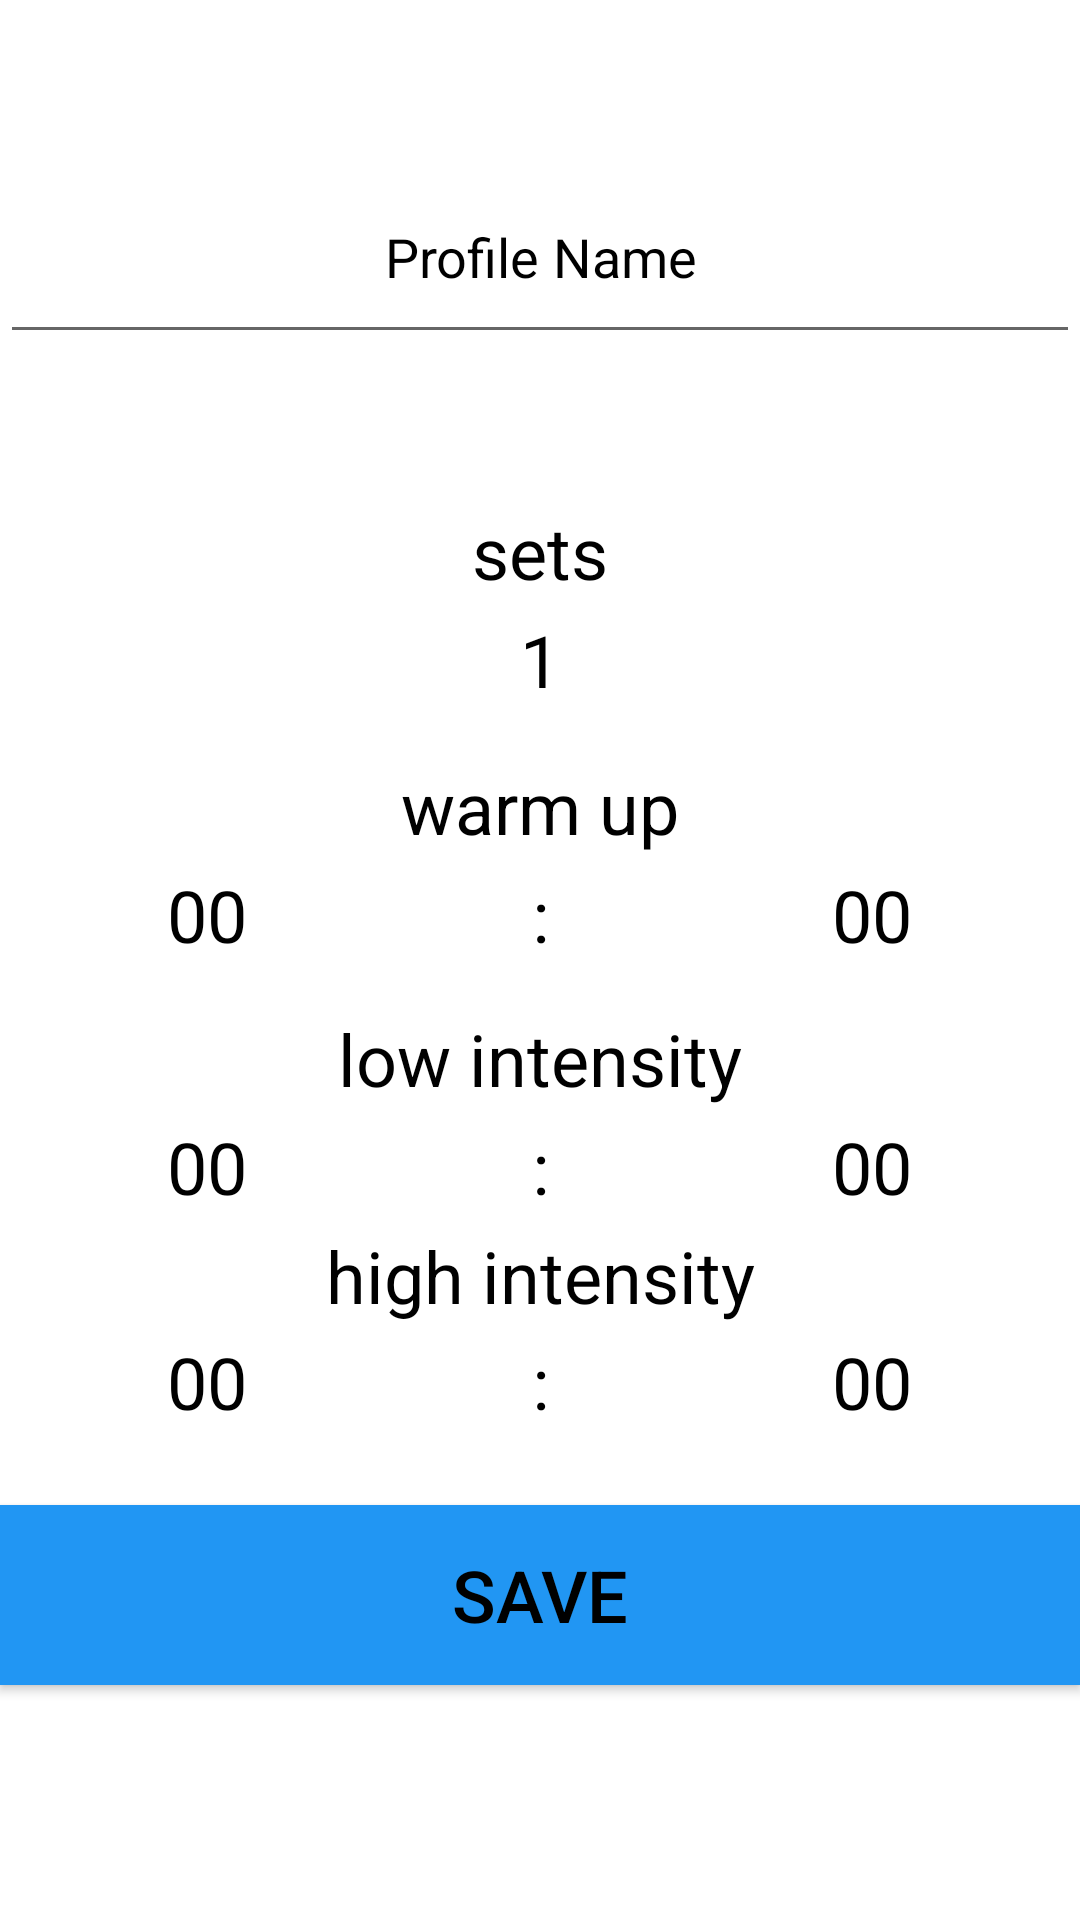

Android layout source for this screen:
<!-- AndroidManifest.xml: application theme AppTheme -->
<!-- res/layout/activity_interval_tmer_custom.xml -->
<?xml version="1.0" encoding="utf-8"?>
<RelativeLayout xmlns:android="http://schemas.android.com/apk/res/android"
    xmlns:app="http://schemas.android.com/apk/res-auto"
    xmlns:tools="http://schemas.android.com/tools"
    android:id="@+id/RL_background"
    android:layout_width="match_parent"
    android:layout_height="match_parent"
    android:background="?attr/backgroundcolor"
    tools:context=".IntervalTmerCustom">

    <Button
        android:id="@+id/btn_ITCustom_Save"
        style="@style/Widget.AppCompat.Button"
        android:layout_width="match_parent"
        android:layout_height="60dp"
        android:layout_below="@id/LL_IntervalTimer3"
        android:layout_marginTop="21dp"
        android:background="?attr/buttoncolor"
        android:backgroundTint="?attr/buttoncolor"
        android:text="@string/Save"
        android:textColor="?attr/textcolor"
        android:textColorHint="?attr/textcolor"
        android:textSize="24sp"
        android:elevation="2dp"/>

    <EditText
        android:id="@+id/editText_profile_name"
        android:layout_width="match_parent"
        android:layout_height="68dp"
        android:layout_alignParentTop="true"
        android:layout_marginTop="50dp"
        android:layout_marginBottom="20dp"
        android:ems="10"
        android:gravity="center"
        android:hint="Profile Name"
        android:inputType="textPersonName"
        android:imeOptions="actionDone"
        android:textColor="?attr/textcolor"
        android:textColorHint="?attr/textcolor"
        android:elevation="2dp"/>

    <LinearLayout
        android:id="@+id/LL_IntervalTimer1"
        android:layout_width="match_parent"
        android:layout_height="40dp"
        android:layout_below="@id/textView_sets"
        android:background="#00000000">

        <EditText
            android:id="@+id/editText_sets"
            android:layout_width="70dp"
            android:layout_height="match_parent"
            android:layout_weight="1"
            android:background="#00997575"
            android:ems="10"
            android:gravity="center_horizontal|center_vertical"
            android:hint="1"
            android:inputType="numberDecimal"
            android:nextFocusDown="@+id/editText_warmup_mins"
            android:textColor="?attr/textcolor"
            android:textColorHint="?attr/textcolor"
            android:textSize="24sp" />

    </LinearLayout>

    <LinearLayout
        android:id="@+id/LL_IntervalTimer2"
        android:layout_width="match_parent"
        android:layout_height="40dp"
        android:layout_below="@id/textView_warmup">

        <EditText
            android:id="@+id/editText_warmup_mins"
            android:layout_width="70dp"
            android:layout_height="match_parent"
            android:layout_weight="1"
            android:background="#008D6464"
            android:ems="10"
            android:gravity="center_horizontal|center_vertical"
            android:hint="00"
            android:inputType="numberDecimal"
            android:nextFocusDown="@+id/editText_warmup_secs"
            android:textColor="?attr/textcolor"
            android:textColorHint="?attr/textcolor"
            android:textSize="24sp" />

        <TextView
            android:id="@+id/textViewcolon2"
            android:layout_width="15dp"
            android:layout_height="match_parent"
            android:layout_weight="1"
            android:background="#00976767"
            android:ems="10"
            android:gravity="center_horizontal|center_vertical"
            android:inputType="numberDecimal"
            android:text=":"
            android:textColor="?attr/textcolor"
            android:textColorHint="?attr/textcolor"
            android:textSize="24sp" />

        <EditText
            android:id="@+id/editText_warmup_secs"
            android:layout_width="70dp"
            android:layout_height="match_parent"
            android:layout_weight="1"
            android:background="#006F4B4B"
            android:ems="10"
            android:gravity="center_horizontal|center_vertical"
            android:hint="00"
            android:inputType="numberDecimal"
            android:nextFocusDown="@+id/editText_lowtensity_mins"
            android:textColor="?attr/textcolor"
            android:textColorHint="?attr/textcolor"
            android:textSize="24sp" />

    </LinearLayout>

    <LinearLayout
        android:id="@+id/LL_IntervalTimer3"
        android:layout_width="match_parent"
        android:layout_height="40dp"
        android:layout_below="@+id/textView_HighIntensity"
        android:layout_marginTop="-1dp">

        <EditText
            android:id="@+id/editText_highintensity_mins"
            android:layout_width="70dp"
            android:layout_height="match_parent"
            android:layout_weight="1"
            android:background="#005F3939"
            android:ems="10"
            android:gravity="center_horizontal|center_vertical"
            android:hint="00"
            android:inputType="numberDecimal"
            android:nextFocusDown="@+id/editText_highintensity_secs"
            android:textColor="?attr/textcolor"
            android:textColorHint="?attr/textcolor"
            android:textSize="24sp" />

        <TextView
            android:id="@+id/textViewColon3"
            android:layout_width="15dp"
            android:layout_height="match_parent"
            android:layout_weight="1"
            android:background="#006D3D3D"
            android:ems="10"
            android:gravity="center_horizontal|center_vertical"
            android:inputType="numberDecimal"
            android:text=":"
            android:textColor="?attr/textcolor"
            android:textColorHint="?attr/textcolor"
            android:textSize="24sp" />

        <EditText
            android:id="@+id/editText_highintensity_secs"
            android:layout_width="70dp"
            android:layout_height="match_parent"
            android:layout_weight="1"
            android:background="#00693D3D"
            android:ems="10"
            android:gravity="center_horizontal|center_vertical"
            android:hint="00"
            android:inputType="numberDecimal"
            android:nextFocusDown="@+id/btn_ITCustom_Save"
            android:textColor="?attr/textcolor"
            android:textColorHint="?attr/textcolor"
            android:textSize="24sp" />

    </LinearLayout>

    <LinearLayout
        android:id="@+id/LL_IntervalTimer4"
        android:layout_width="match_parent"
        android:layout_height="40dp"
        android:layout_below="@id/textView_LowIntensity">

        <EditText
            android:id="@+id/editText_lowtensity_mins"
            android:layout_width="70dp"
            android:layout_height="match_parent"
            android:layout_weight="1"
            android:background="#00854C4C"
            android:ems="10"
            android:gravity="center_horizontal|center_vertical"
            android:hint="00"
            android:inputType="numberDecimal"
            android:nextFocusDown="@+id/editText_lowtensity_secs"
            android:textColor="?attr/textcolor"
            android:textColorHint="?attr/textcolor"
            android:textSize="24sp" />

        <TextView
            android:id="@+id/textViewColon4"
            android:layout_width="15dp"
            android:layout_height="match_parent"
            android:layout_weight="1"
            android:background="#00AF7777"
            android:ems="10"
            android:gravity="center_horizontal|center_vertical"
            android:inputType="numberDecimal"
            android:text=":"
            android:textColor="?attr/textcolor"
            android:textColorHint="?attr/textcolor"
            android:textSize="24sp" />

        <EditText
            android:id="@+id/editText_lowtensity_secs"
            android:layout_width="70dp"
            android:layout_height="match_parent"
            android:layout_weight="1"
            android:background="#00835454"
            android:ems="10"
            android:gravity="center_horizontal|center_vertical"
            android:hint="00"
            android:inputType="numberDecimal"
            android:nextFocusDown="@+id/editText_highintensity_mins"
            android:textColor="?attr/textcolor"
            android:textColorHint="?attr/textcolor"
            android:textSize="24sp" />

    </LinearLayout>

    <TextView
        android:id="@+id/textView_sets"
        android:layout_width="match_parent"
        android:layout_height="62dp"
        android:layout_below="@id/editText_profile_name"
        android:gravity="bottom|center"
        android:text="sets"
        android:textColor="?attr/textcolor"
        android:textColorHint="?attr/textcolor"
        android:textSize="24sp" />

    <TextView
        android:id="@+id/textView_warmup"
        android:layout_width="match_parent"
        android:layout_height="42dp"
        android:layout_below="@id/LL_IntervalTimer1"
        android:layout_marginTop="3dp"
        android:gravity="bottom|center"
        android:text="warm up"
        android:textColor="?attr/textcolor"
        android:textColorHint="?attr/textcolor"
        android:textSize="24sp" />

    <TextView
        android:id="@+id/textView_HighIntensity"
        android:layout_width="match_parent"
        android:layout_height="wrap_content"
        android:layout_below="@id/LL_IntervalTimer4"
        android:gravity="bottom|center"
        android:text="high intensity"
        android:textColor="?attr/textcolor"
        android:textColorHint="?attr/textcolor"
        android:textSize="24sp" />

    <TextView
        android:id="@+id/textView_LowIntensity"
        android:layout_width="match_parent"
        android:layout_height="44dp"
        android:layout_below="@id/LL_IntervalTimer2"
        android:gravity="bottom|center"
        android:text="low intensity"
        android:textColor="?attr/textcolor"
        android:textColorHint="?attr/textcolor"
        android:textSize="24sp" />

</RelativeLayout>
<!-- resources referenced by this layout -->
<resources>
  <string name="Save">Save</string>
  <style name="AppTheme" parent="Theme.AppCompat.Light.NoActionBar">
          
          <item name="colorPrimary">#2196F3</item>
          <item name="colorPrimaryDark">#1976D2</item>
          <item name="colorAccent">#FFFF5722</item>
          <item name="backgroundcolor">#ffffff</item>
          <item name="foregroundcolor">#F1F0F0</item>
          <item name="textcolor">#000000</item>
          <item name="tintcolor">#000000</item>
          <item name="buttoncolor">#2196F3</item>
          
      </style>
</resources>
